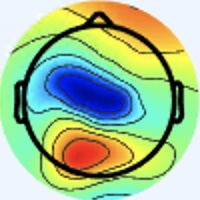

The file beside this chart, header and first rows:
[238 245 255], [238 245 255], [238 245 255], [238 245 255], [238 245 255], [238 245 255], [238 245 255], [238 245 255], [238 245 255], [238 245 255], [238 245 255], [238 245 255], [238 245 255], [238 245 255], [238 245 255], [238 245 255], [240 244 255], [240 244 255], [238 245 255], [238 245 255], [238 245 255], [238 245 255], [238 245 255], [238 245 255]
[238 245 255], [238 245 255], [238 245 255], [238 245 255], [238 245 255], [238 245 255], [238 245 255], [238 245 255], [238 245 255], [238 245 255], [238 245 255], [238 245 255], [238 245 255], [238 245 255], [238 245 255], [238 245 255], [240 244 255], [240 244 255], [238 245 255], [238 245 255], [238 245 255], [238 245 255], [238 245 255], [238 245 255]
[238 245 255], [238 245 255], [238 245 255], [238 245 255], [238 245 255], [238 245 255], [238 245 255], [238 245 255], [238 245 255], [238 245 255], [238 245 255], [238 245 255], [238 245 255], [238 245 255], [238 245 255], [238 245 255], [240 244 255], [240 244 255], [238 245 255], [238 245 255], [238 245 255], [238 245 255], [238 245 255], [238 245 255]
[238 245 255], [238 245 255], [238 245 255], [238 245 255], [238 245 255], [238 245 255], [238 245 255], [238 245 255], [238 245 255], [238 245 255], [238 245 255], [238 245 255], [238 245 255], [238 245 255], [238 245 255], [238 245 255], [240 244 255], [240 244 255], [238 245 255], [238 245 255], [238 245 255], [238 245 255], [238 245 255], [238 245 255]
[238 245 255], [238 245 255], [238 245 255], [238 245 255], [238 245 255], [238 245 255], [238 245 255], [238 245 255], [238 245 255], [238 245 255], [238 245 255], [238 245 255], [238 245 255], [238 245 255], [238 245 255], [238 245 255], [238 245 255], [238 245 255], [238 245 255], [238 245 255], [238 245 255], [238 245 255], [238 245 255], [238 245 255]
[238 245 255], [238 245 255], [238 245 255], [238 245 255], [238 245 255], [238 245 255], [238 245 255], [238 245 255], [238 245 255], [238 245 255], [238 245 255], [238 245 255], [238 245 255], [238 245 255], [238 245 255], [238 245 255], [238 245 255], [238 245 255], [238 245 255], [238 245 255], [238 245 255], [238 245 255], [238 245 255], [238 245 255]
[238 245 255], [238 245 255], [238 245 255], [238 245 255], [238 245 255], [238 245 255], [238 245 255], [238 245 255], [238 245 255], [238 245 255], [238 245 255], [238 245 255], [238 245 255], [238 245 255], [238 245 255], [238 245 255], [238 245 255], [238 245 255], [238 245 255], [238 245 255], [238 245 255], [238 245 255], [237 246 255], [237 246 255]
[238 245 255], [238 245 255], [238 245 255], [238 245 255], [238 245 255], [238 245 255], [238 245 255], [238 245 255], [238 245 255], [238 245 255], [238 245 255], [238 245 255], [238 245 255], [238 245 255], [238 245 255], [238 245 255], [238 245 255], [238 245 255], [238 245 255], [238 245 255], [238 245 255], [238 245 255], [237 246 255], [237 246 255]
[238 245 255], [238 245 255], [238 245 255], [238 245 255], [238 245 255], [238 245 255], [238 245 255], [238 245 255], [238 245 255], [238 245 255], [238 245 255], [238 245 255], [238 245 255], [238 245 255], [238 245 255], [238 245 255], [238 245 255], [238 245 255], [238 245 255], [238 245 255], [237 246 255], [237 246 255], [237 246 255], [237 246 255]
[238 245 255], [238 245 255], [238 245 255], [238 245 255], [238 245 255], [238 245 255], [238 245 255], [238 245 255], [238 245 255], [238 245 255], [238 245 255], [238 245 255], [238 245 255], [238 245 255], [238 245 255], [238 245 255], [238 245 255], [238 245 255], [238 245 255], [238 245 255], [237 246 255], [237 246 255], [237 246 255], [237 246 255]
[238 245 255], [238 245 255], [238 245 255], [238 245 255], [238 245 255], [238 245 255], [238 245 255], [238 245 255], [238 245 255], [238 245 255], [238 245 255], [238 245 255], [238 245 255], [238 245 255], [238 245 255], [238 245 255], [238 245 255], [238 245 255], [238 245 255], [238 245 255], [237 246 255], [237 246 255], [237 246 255], [237 246 255]
[238 245 255], [238 245 255], [238 245 255], [238 245 255], [238 245 255], [238 245 255], [238 245 255], [238 245 255], [238 245 255], [238 245 255], [238 245 255], [238 245 255], [238 245 255], [238 245 255], [238 245 255], [238 245 255], [238 245 255], [238 245 255], [238 245 255], [238 245 255], [237 246 255], [237 246 255], [237 246 255], [237 246 255]
[238 245 255], [238 245 255], [238 245 255], [238 245 255], [238 245 255], [238 245 255], [238 245 255], [238 245 255], [238 245 255], [238 245 255], [238 245 255], [238 245 255], [238 245 255], [238 245 255], [238 245 255], [238 245 255], [238 245 255], [238 245 255], [237 246 255], [237 246 255], [237 246 255], [237 246 255], [237 246 255], [237 246 255]
[238 245 255], [238 245 255], [238 245 255], [238 245 255], [238 245 255], [238 245 255], [238 245 255], [238 245 255], [238 245 255], [238 245 255], [238 245 255], [238 245 255], [238 245 255], [238 245 255], [238 245 255], [238 245 255], [238 245 255], [238 245 255], [237 246 255], [237 246 255], [237 246 255], [237 246 255], [237 246 255], [237 246 255]
[238 245 255], [238 245 255], [238 245 255], [238 245 255], [238 245 255], [238 245 255], [238 245 255], [238 245 255], [238 245 255], [238 245 255], [238 245 255], [238 245 255], [238 245 255], [238 245 255], [238 245 255], [238 245 255], [238 245 255], [238 245 255], [237 246 255], [237 246 255], [237 246 255], [237 246 255], [237 246 255], [237 246 255]
[238 245 255], [238 245 255], [238 245 255], [238 245 255], [238 245 255], [238 245 255], [238 245 255], [238 245 255], [238 245 255], [238 245 255], [238 245 255], [238 245 255], [238 245 255], [238 245 255], [238 245 255], [238 245 255], [238 244 255], [238 244 255], [237 246 255], [237 246 253], [237 246 253], [237 246 253], [237 246 255], [237 246 255]
[238 245 255], [238 245 255], [238 245 255], [238 245 255], [238 245 255], [238 245 255], [238 245 255], [238 245 255], [238 245 255], [238 245 255], [238 245 255], [238 245 255], [238 245 255], [238 245 255], [238 245 255], [239 245 255], [237 245 255], [237 245 255], [237 246 255], [237 246 251], [237 246 251], [237 246 251], [237 246 253], [237 246 253]
[238 245 255], [238 245 255], [238 245 255], [238 245 255], [238 245 255], [238 245 255], [238 245 255], [238 245 255], [238 245 255], [238 245 255], [238 245 255], [238 245 255], [238 245 255], [238 245 255], [238 245 255], [238 244 255], [237 245 255], [237 245 255], [237 246 253], [237 246 251], [237 246 251], [237 246 253], [237 246 255], [237 246 253]
[238 245 255], [238 245 255], [238 245 255], [238 245 255], [238 245 255], [238 245 255], [238 245 255], [238 245 255], [238 245 255], [238 245 255], [238 245 255], [238 245 255], [238 245 255], [238 245 255], [238 245 255], [238 245 255], [237 245 255], [237 246 255], [237 246 253], [237 246 253], [237 246 255], [237 246 255], [237 245 255], [237 246 255]
[238 245 255], [238 245 255], [238 245 255], [238 245 255], [238 245 255], [238 245 255], [238 245 255], [238 245 255], [238 245 255], [238 245 255], [238 245 255], [238 245 255], [238 245 255], [238 245 255], [238 245 255], [238 245 255], [237 246 255], [237 246 255], [237 246 253], [237 246 253], [237 246 255], [237 245 255], [237 246 255], [237 246 253]
[238 245 255], [238 245 255], [238 245 255], [238 245 255], [238 245 255], [238 245 255], [238 245 255], [238 245 255], [238 245 255], [238 245 255], [238 245 255], [238 245 255], [237 246 255], [237 246 255], [237 246 255], [237 246 255], [238 244 255], [238 245 255], [238 245 253], [238 245 253], [238 245 255], [238 245 255], [238 245 253], [238 245 253]
[238 245 255], [238 245 255], [238 245 255], [238 245 255], [238 245 255], [238 245 255], [238 245 255], [238 245 255], [238 245 255], [238 245 255], [238 245 255], [238 245 255], [237 246 255], [237 246 255], [237 246 255], [236 245 254], [237 244 254], [238 245 255], [238 245 253], [238 245 253], [238 244 255], [238 245 255], [238 245 253], [238 245 253]
[238 245 255], [238 245 255], [238 245 255], [238 245 255], [238 245 255], [238 245 255], [237 246 255], [237 246 255], [237 246 255], [237 246 255], [237 246 255], [237 246 255], [237 246 255], [237 246 255], [236 245 254], [236 245 254], [237 244 254], [237 244 252], [237 244 254], [238 245 255], [238 244 255], [238 244 255], [240 244 255], [240 245 251]
[238 245 255], [238 245 255], [238 245 255], [238 245 255], [238 245 255], [238 245 255], [237 246 255], [237 246 255], [237 246 255], [237 246 255], [237 246 255], [237 246 255], [237 246 255], [237 246 255], [236 245 254], [236 245 254], [237 244 252], [237 244 252], [237 244 252], [237 244 254], [238 244 255], [238 244 255], [240 244 255], [240 244 253]
[238 245 255], [238 245 255], [238 245 255], [238 245 255], [238 245 255], [238 245 255], [236 245 254], [236 245 254], [236 245 254], [236 245 254], [236 245 254], [236 245 254], [236 245 254], [236 245 254], [236 245 254], [236 245 254], [237 244 252], [237 244 250], [237 244 250], [237 244 254], [239 242 255], [239 242 255], [240 243 255], [240 244 255]
[238 245 255], [238 245 255], [238 245 255], [238 245 255], [238 245 255], [238 245 255], [236 245 254], [236 245 254], [236 245 254], [236 245 254], [236 245 254], [236 245 254], [236 245 254], [236 245 254], [236 245 254], [236 245 254], [237 244 252], [237 244 252], [237 244 250], [237 244 252], [239 243 255], [239 242 255], [240 243 255], [240 244 255]
[238 245 255], [238 245 255], [238 245 255], [238 245 255], [238 245 255], [238 245 255], [237 244 254], [237 244 254], [237 244 254], [237 244 254], [237 244 254], [237 244 254], [236 245 254], [236 245 254], [236 245 254], [236 245 254], [237 244 254], [237 244 254], [237 244 252], [237 244 250], [239 244 250], [240 244 253], [240 244 255], [240 244 255]
[238 245 255], [238 245 255], [238 245 255], [238 245 255], [237 244 254], [237 244 254], [237 244 254], [237 244 254], [237 244 254], [237 244 254], [237 244 254], [237 244 254], [236 245 254], [236 245 254], [236 245 254], [236 245 254], [237 243 255], [237 244 254], [237 244 252], [237 244 250], [239 244 248], [240 245 249], [240 244 255], [240 244 255]
[237 244 254], [237 244 254], [237 244 254], [237 244 254], [237 244 254], [237 244 254], [237 244 254], [237 244 254], [237 244 254], [237 244 254], [237 244 254], [237 244 254], [237 244 254], [237 244 254], [237 244 254], [237 244 254], [237 244 254], [237 244 254], [237 243 255], [237 244 254], [240 245 249], [240 245 248], [240 244 253], [240 245 251]
[237 244 254], [237 244 254], [237 244 254], [237 244 254], [237 244 254], [237 244 254], [237 244 254], [237 244 254], [237 244 254], [237 244 254], [237 244 254], [237 244 254], [237 244 254], [237 244 254], [237 244 254], [237 244 254], [237 244 254], [237 244 254], [238 244 255], [238 245 255], [240 245 251], [240 245 249], [239 244 248], [239 244 247]
[237 244 254], [237 244 254], [237 244 254], [237 244 254], [237 244 254], [237 244 254], [237 244 254], [237 244 254], [238 245 255], [238 245 255], [238 245 255], [238 245 255], [238 245 255], [238 245 255], [238 245 255], [238 245 255], [238 245 255], [238 245 255], [238 245 253], [238 245 253], [240 244 255], [239 243 252], [239 244 247], [239 245 243]
[237 244 254], [237 244 254], [237 244 254], [237 244 254], [237 244 254], [237 244 254], [237 244 254], [237 244 254], [238 245 255], [238 245 255], [238 245 255], [238 245 255], [238 245 255], [238 245 255], [238 245 253], [238 245 253], [238 245 255], [238 245 255], [240 245 251], [240 245 251], [240 244 253], [239 244 250], [239 245 245], [236 245 240]
[237 244 254], [237 244 254], [237 244 252], [237 244 254], [237 244 254], [238 244 255], [238 245 255], [238 245 255], [237 244 252], [238 245 253], [238 245 255], [238 245 255], [238 244 255], [238 245 255], [238 245 251], [238 245 251], [240 244 255], [241 245 255], [243 246 255], [242 245 252], [239 242 247], [238 244 244], [237 243 239], [230 241 233]
[237 244 254], [237 244 254], [237 244 252], [237 244 254], [237 243 255], [238 244 255], [238 245 255], [238 245 253], [238 245 253], [238 245 251], [239 246 254], [239 246 255], [238 244 255], [238 245 255], [239 246 254], [241 246 252], [240 244 255], [241 243 255], [241 245 255], [241 246 252], [238 244 244], [234 244 236], [231 243 231], [225 242 223]
[239 243 255], [239 243 254], [237 244 252], [237 244 254], [237 243 255], [237 243 255], [238 245 255], [238 245 253], [238 245 253], [238 245 251], [239 246 254], [239 246 254], [241 245 255], [241 245 255], [241 245 255], [241 245 255], [242 246 255], [241 245 255], [240 246 255], [239 248 255], [234 246 242], [229 247 233], [224 246 223], [218 247 203]
[239 243 255], [239 243 254], [237 244 254], [237 244 254], [237 243 255], [237 243 255], [238 245 255], [238 245 253], [238 245 251], [238 245 251], [238 245 253], [238 245 253], [241 245 254], [241 245 255], [242 244 255], [243 245 255], [243 246 255], [241 245 254], [240 246 255], [237 247 255], [230 246 243], [223 246 226], [218 247 203], [211 249 174]
[239 243 255], [239 243 254], [237 244 254], [237 244 254], [236 244 255], [236 244 255], [237 246 253], [237 246 251], [237 244 250], [237 244 250], [239 243 252], [240 244 253], [241 244 251], [242 245 252], [244 244 255], [242 244 255], [241 244 253], [238 242 251], [236 243 253], [232 242 251], [225 240 243], [217 241 215], [212 246 170], [205 249 136]
[239 243 255], [239 243 254], [237 244 252], [237 244 254], [236 244 255], [236 244 255], [236 245 250], [236 246 248], [237 244 250], [237 244 252], [239 243 254], [239 243 252], [241 244 249], [242 246 249], [244 244 252], [244 244 254], [242 242 252], [236 240 249], [233 240 250], [229 240 242], [221 239 225], [213 241 192], [206 247 143], [199 250 113]
[239 243 254], [239 243 254], [237 244 252], [237 244 254], [236 244 255], [236 245 254], [236 246 248], [236 246 247], [236 246 248], [237 244 252], [239 243 255], [239 243 254], [241 245 248], [244 245 247], [245 245 247], [244 245 249], [243 243 253], [236 238 250], [233 237 249], [228 240 230], [218 243 188], [211 246 152], [203 250 122], [197 250 106]
[239 243 254], [239 243 254], [237 244 252], [237 244 252], [236 244 255], [236 245 254], [236 246 248], [236 246 247], [236 246 248], [236 245 252], [237 243 255], [239 243 254], [241 245 248], [244 245 247], [245 246 248], [245 246 250], [239 242 251], [234 239 245], [227 237 236], [222 241 209], [212 246 159], [204 250 128], [196 250 112], [190 250 103]
[239 243 254], [239 243 254], [237 244 252], [237 244 252], [237 246 255], [237 246 253], [236 245 250], [236 246 248], [237 247 249], [235 244 249], [237 244 254], [240 244 253], [238 243 247], [240 243 248], [243 246 251], [242 245 252], [237 241 250], [230 242 238], [218 239 208], [208 243 175], [199 247 137], [193 250 117], [191 253 116], [186 250 112]
[239 243 255], [239 243 254], [237 244 250], [237 244 250], [236 245 252], [236 245 252], [236 245 252], [236 245 250], [236 246 248], [235 244 249], [235 242 250], [235 242 250], [237 244 252], [240 244 253], [240 244 255], [239 246 254], [238 250 250], [228 250 229], [208 242 182], [195 240 147], [192 248 121], [189 252 112], [187 250 119], [189 252 122]
[237 243 255], [237 244 254], [236 243 249], [236 243 249], [237 244 252], [237 244 254], [236 245 254], [236 245 254], [233 242 247], [236 246 248], [235 244 249], [235 244 251], [237 245 255], [237 243 255], [236 242 255], [234 247 253], [230 254 238], [217 253 205], [199 247 161], [186 243 128], [187 249 114], [187 251 113], [185 246 119], [188 246 126]
[237 243 255], [237 243 255], [236 243 251], [237 244 250], [237 244 250], [238 245 255], [237 245 255], [237 245 255], [237 246 251], [237 247 249], [236 246 248], [234 243 250], [234 242 255], [234 244 255], [236 246 255], [232 252 241], [216 254 207], [203 252 173], [195 251 144], [187 247 123], [185 246 116], [185 244 116], [173 227 113], [165 213 111]
[238 244 255], [237 243 255], [237 244 252], [237 244 250], [238 245 251], [239 246 254], [239 245 255], [239 245 255], [240 249 254], [237 247 249], [235 246 248], [235 246 252], [233 243 255], [234 247 255], [235 250 243], [225 253 215], [193 241 155], [184 242 129], [186 245 125], [191 249 128], [195 250 133], [183 232 125], [142 186  91], [108 145  68]
[238 244 255], [237 243 255], [237 244 254], [238 245 253], [239 246 252], [240 247 255], [241 248 255], [241 248 255], [240 250 252], [238 248 250], [240 251 255], [236 249 255], [228 241 250], [227 243 242], [229 249 221], [217 252 188], [192 245 139], [184 246 123], [174 231 114], [161 214 106], [155 200 105], [139 179  93], [112 149  71], [ 97 132  68]
[236 245 254], [236 245 254], [237 243 255], [238 245 255], [239 246 252], [241 248 254], [242 249 255], [242 249 255], [243 253 254], [242 252 254], [241 251 255], [234 247 255], [223 238 245], [217 238 223], [214 243 187], [205 245 159], [198 250 149], [183 239 132], [148 198 101], [105 149  64], [ 73 110  40], [ 65 100  36], [ 89 125  61], [119 160  92]
[236 245 252], [236 245 254], [236 244 255], [236 245 254], [239 246 252], [241 248 254], [242 249 255], [242 251 255], [242 252 254], [241 252 254], [241 252 255], [239 250 255], [233 247 247], [220 243 217], [202 233 166], [182 222 134], [161 209 123], [142 191 109], [117 161  82], [ 94 136  62], [ 75 114  49], [ 76 116  53], [108 155  83], [138 191 109]
[236 246 255], [236 246 255], [235 246 252], [235 246 252], [237 246 253], [239 248 255], [241 248 255], [240 249 255], [238 251 255], [240 254 255], [239 246 252], [241 250 249], [247 255 245], [235 255 220], [192 220 159], [138 174 104], [ 77 118  62], [54 97 43], [ 85 126  60], [119 163  88], [139 191 109], [156 214 127], [156 223 126], [161 236 131]
[238 247 255], [237 246 255], [236 245 252], [236 245 252], [237 246 253], [238 247 255], [239 247 255], [239 248 255], [234 247 253], [237 248 252], [244 249 252], [243 249 245], [229 240 223], [197 214 180], [144 171 120], [101 134  77], [59 98 51], [ 62 106  55], [101 148  80], [143 196 114], [169 233 137], [178 251 146], [166 249 135], [162 249 132]
[242 245 254], [241 243 255], [240 244 255], [240 244 255], [238 244 255], [237 245 255], [238 246 255], [237 246 255], [241 248 254], [241 249 251], [249 255 255], [226 236 228], [173 186 169], [116 136 109], [ 78 104  67], [64 97 50], [103 147  86], [133 187 112], [157 220 131], [166 236 137], [167 246 137], [163 250 135], [163 252 132], [162 253 132]
[241 244 253], [241 243 255], [241 243 255], [240 244 255], [240 244 255], [239 246 255], [237 246 255], [238 245 255], [241 241 251], [239 240 245], [237 243 243], [204 216 206], [135 154 132], [ 84 111  78], [ 80 112  71], [ 90 131  75], [138 191 113], [167 231 137], [177 249 147], [167 249 138], [161 250 134], [160 251 132], [161 252 131], [160 251 132]
[240 244 255], [239 243 254], [239 243 254], [240 244 253], [241 246 252], [241 246 252], [242 247 253], [243 245 255], [238 231 247], [225 221 235], [202 208 208], [164 183 164], [113 144 103], [101 142  86], [139 189 120], [168 223 142], [179 240 145], [179 248 142], [168 250 139], [162 251 135], [161 254 139], [161 254 139], [161 250 134], [163 251 138]
[236 244 255], [236 245 254], [237 244 252], [240 245 251], [242 245 250], [243 246 251], [244 247 252], [247 247 255], [246 238 253], [228 225 232], [187 201 188], [153 183 147], [126 170 111], [130 184 106], [165 228 137], [181 249 148], [181 250 143], [170 247 135], [165 249 135], [160 250 136], [160 249 139], [162 251 141], [162 248 139], [165 251 142]
[236 246 255], [235 245 255], [236 245 252], [238 245 251], [241 246 252], [244 247 252], [245 249 250], [248 250 249], [251 251 251], [230 238 225], [182 210 170], [159 203 140], [162 221 139], [169 236 139], [172 248 139], [169 248 133], [173 251 139], [169 249 138], [165 248 140], [158 244 137], [159 244 141], [164 249 148], [166 248 146], [163 248 145]
[236 246 255], [235 245 255], [235 245 254], [237 246 253], [241 245 255], [244 247 254], [246 250 249], [246 253 245], [243 255 239], [224 248 214], [180 222 159], [159 217 133], [174 244 146], [179 255 148], [170 250 137], [166 249 133], [166 249 135], [164 248 136], [163 246 140], [161 246 143], [163 247 149], [165 249 153], [165 251 152], [161 249 149]
[240 244 255], [238 244 255], [237 243 255], [238 245 255], [238 244 255], [241 245 254], [244 250 250], [236 250 235], [222 252 218], [202 245 189], [174 233 151], [161 231 133], [167 244 140], [173 252 145], [171 250 143], [167 249 141], [166 250 138], [163 249 138], [162 247 143], [161 247 146], [160 247 150], [159 249 151], [158 250 151], [155 251 151]
[241 243 255], [241 243 255], [239 243 255], [240 244 255], [240 244 255], [238 245 253], [241 249 251], [232 251 232], [208 250 202], [190 248 174], [169 238 147], [161 238 134], [165 247 139], [169 251 143], [167 248 145], [166 247 142], [163 249 138], [162 250 140], [160 248 144], [158 248 148], [157 249 150], [155 249 152], [153 251 152], [150 252 152]
[241 244 253], [241 244 253], [239 241 253], [241 243 255], [241 244 253], [240 245 249], [238 246 248], [226 249 229], [195 244 188], [178 245 165], [167 242 149], [163 244 142], [165 248 140], [165 249 138], [165 246 141], [163 246 140], [162 248 139], [160 249 141], [155 250 146], [152 250 149], [153 251 152], [151 251 152], [149 251 152], [146 252 152]
[240 245 251], [240 244 253], [239 241 253], [242 242 254], [241 244 251], [239 245 245], [233 244 238], [219 248 220], [187 242 175], [171 244 155], [165 245 148], [164 249 145], [162 250 138], [161 249 137], [161 247 140], [160 245 141], [161 248 144], [157 250 146], [153 251 150], [150 252 152], [150 252 153], [147 251 152], [147 251 156], [144 251 157]
[237 246 251], [237 244 252], [238 242 254], [239 241 253], [241 244 251], [237 246 241], [225 244 225], [210 245 203], [186 244 168], [171 245 148], [164 247 141], [163 251 139], [161 251 137], [158 251 137], [160 248 144], [158 246 146], [158 248 150], [155 249 152], [151 251 155], [147 252 157], [147 253 155], [146 251 156], [147 250 159], [144 250 162]
... 139 more rows
